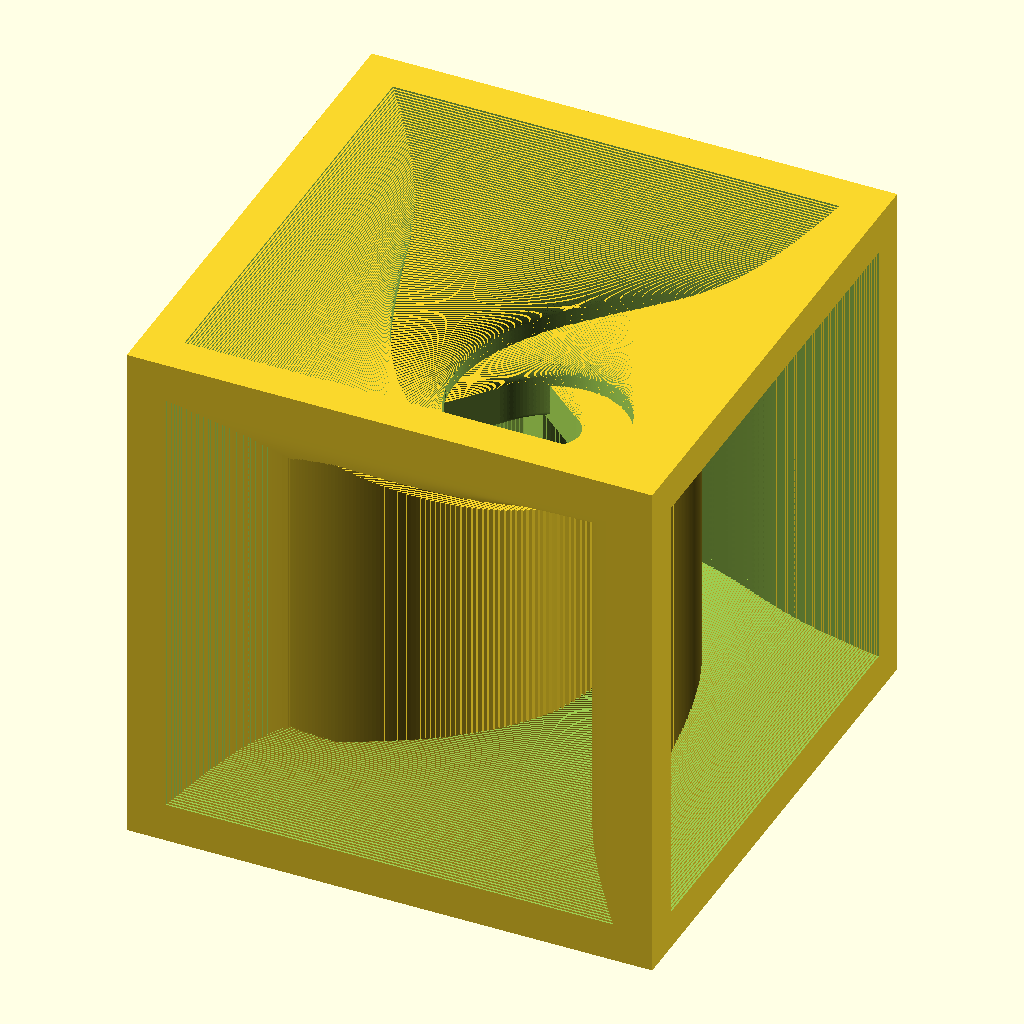
Cell 1 — every parameter at its default value.
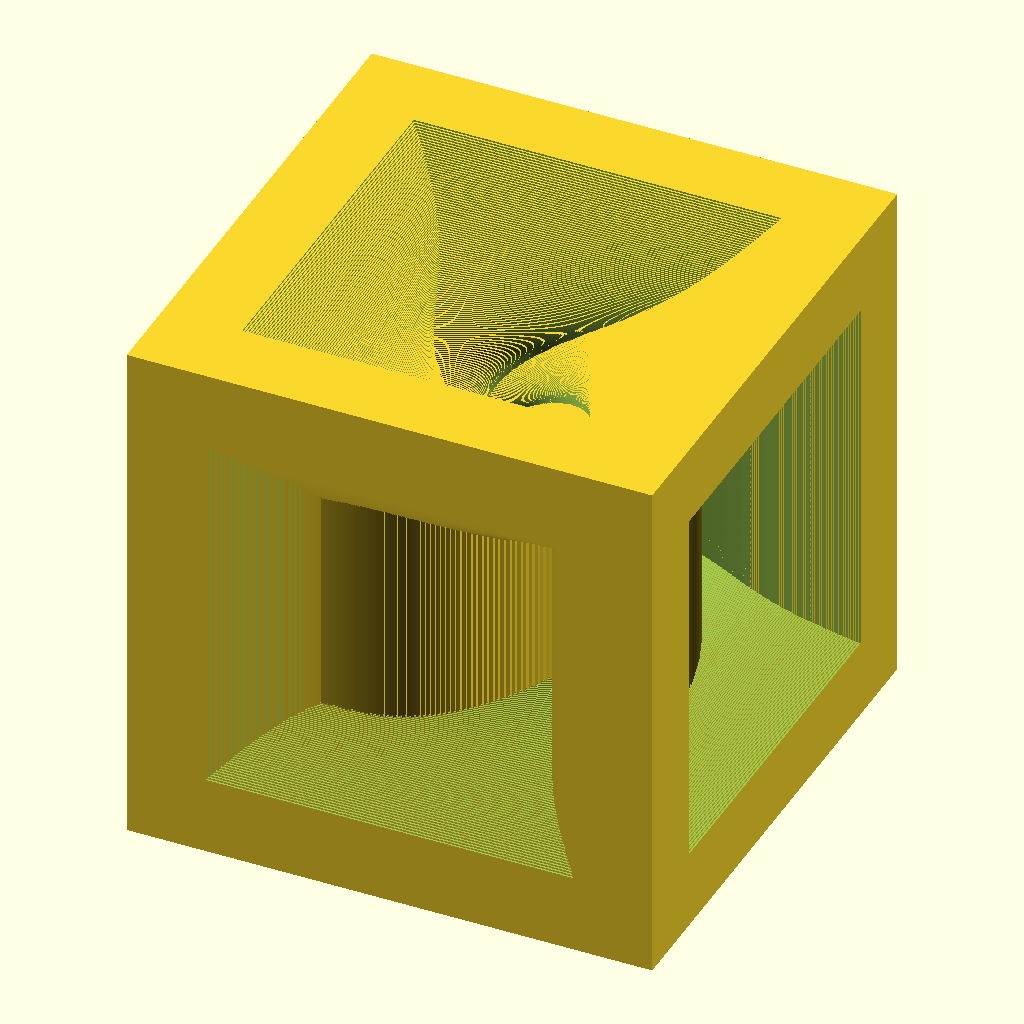
Cell 2: the same model with WALL_THICKNESS = 6.
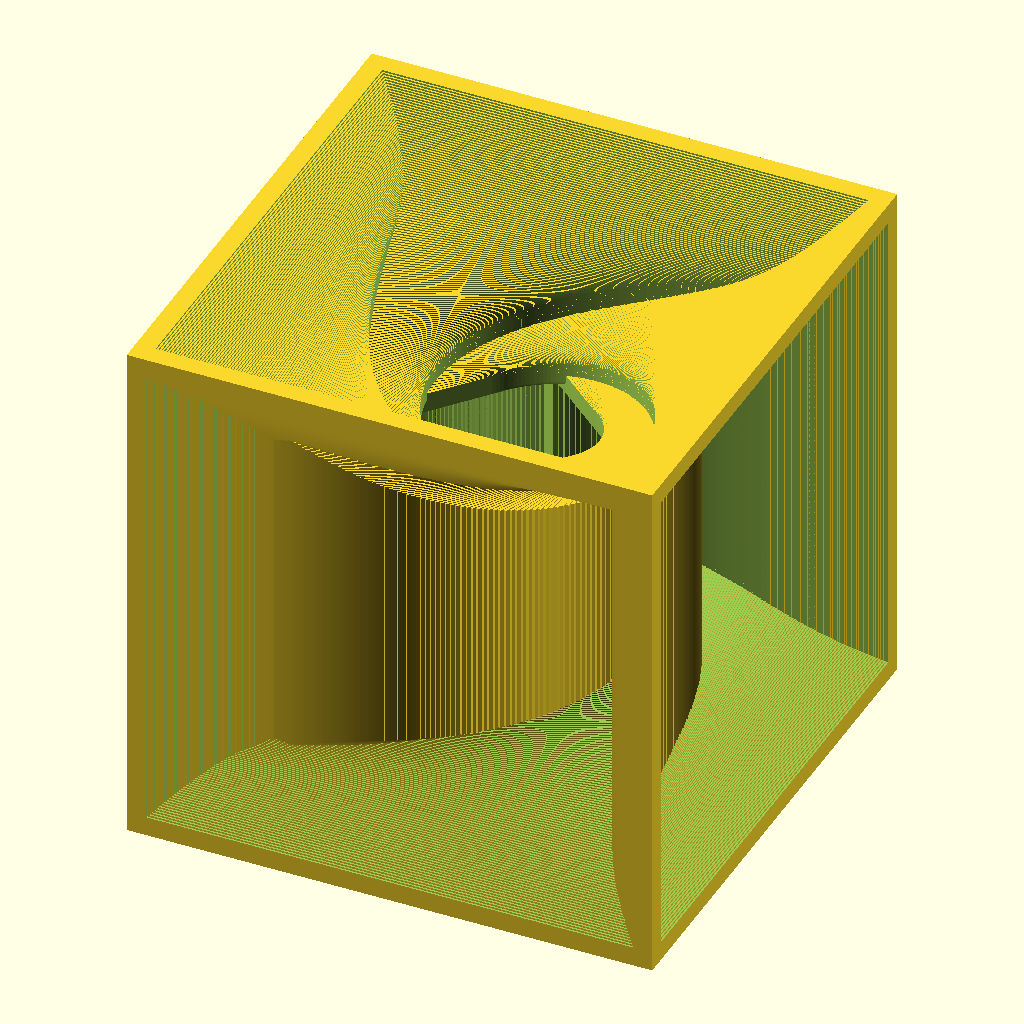
Cell 3: the same model with SIZE = 80.
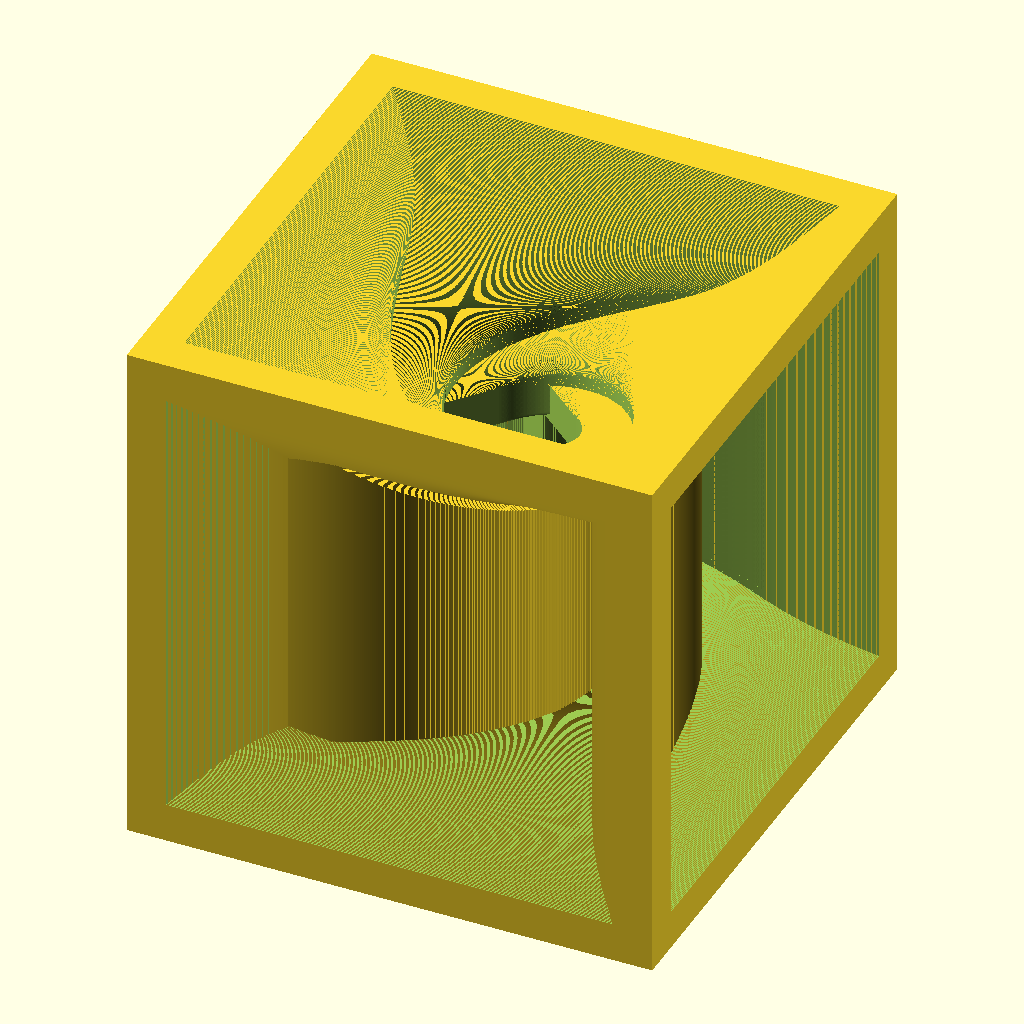
Cell 4: STEPS = 300 (everything else at default).
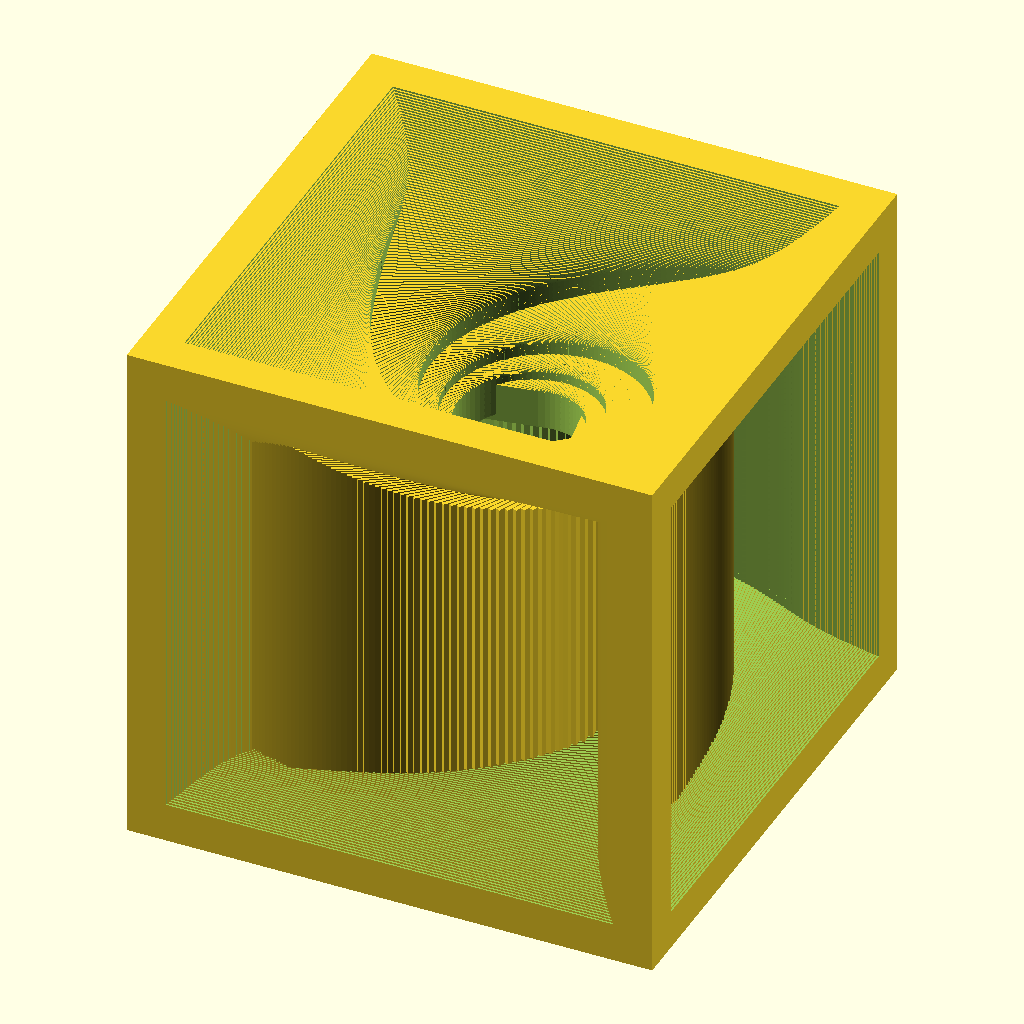
Cell 5: the same model with TOTAL_ROTATION = 70.
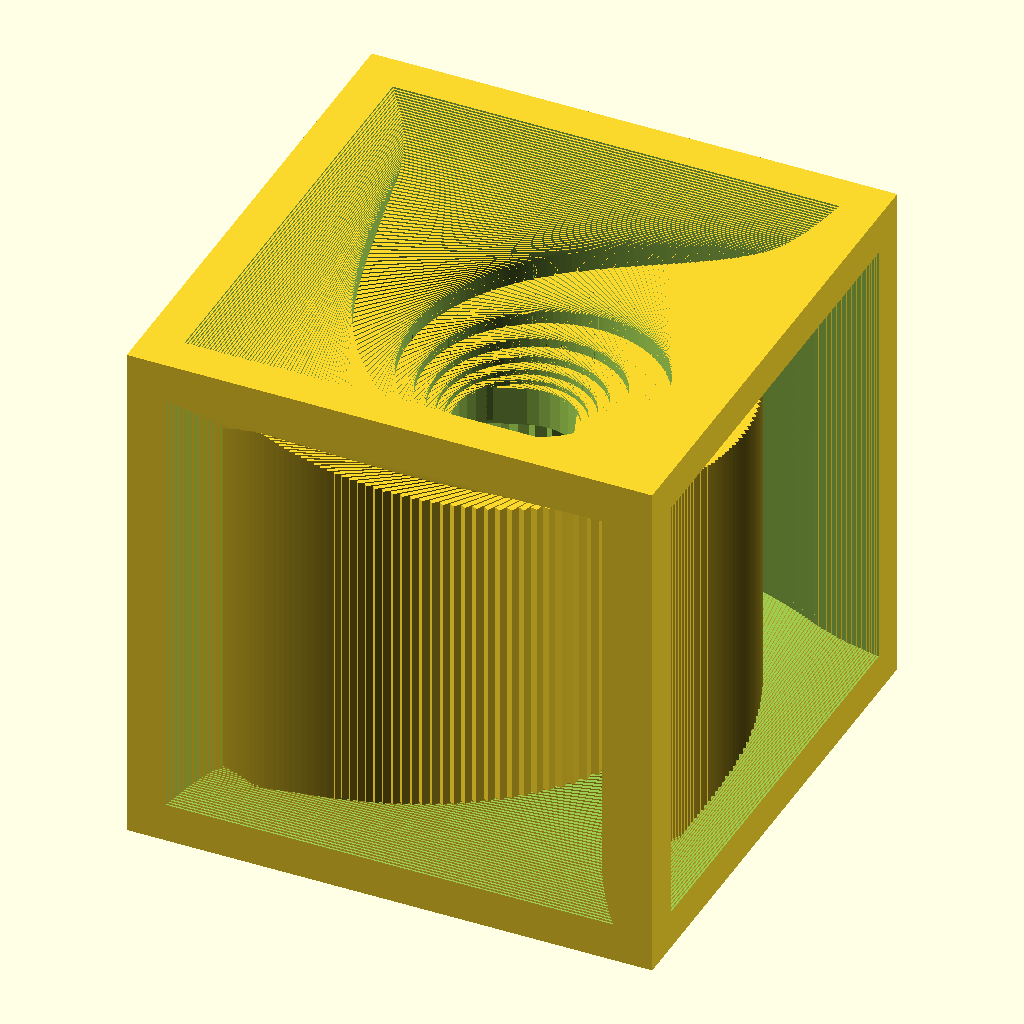
Cell 6: the same model with K = 4.
The same orthographic view direction (rotation 55°, 0°, 25°; colour scheme Cornfield) for every cell, with the view re-fitted per cell, so scale and position can differ between cells.
The OpenSCAD source (inputs/thingiverse/thing-2806739/files/print.scad):
WALL_THICKNESS = 3;
SIZE = 40;
STEPS = 150;
TOTAL_ROTATION = 35;
K = 2;

module make_cube_edges(size,rotation) {
    d1 = size - WALL_THICKNESS*2;
    d2 = size + WALL_THICKNESS;
    rotate([0,0,rotation])
    difference(){
        cube([size,size,size],true);
        cube([d2,d1,d1],true);
        cube([d1,d2,d1],true);
        cube([d1,d1,d2],true);
    }
}

for (i = [0:STEPS]){
    make_cube_edges(SIZE / exp(i/STEPS), i/STEPS * TOTAL_ROTATION*pow(i/STEPS*K,2));
}
Customizer parameters (derived from the source; name, type, default, range or options):
WALL_THICKNESS: number, default 3
SIZE: number, default 40
STEPS: number, default 150
TOTAL_ROTATION: number, default 35
K: number, default 2
